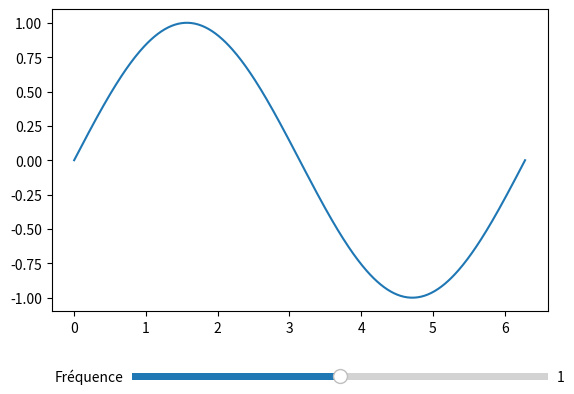

Here is the Python script that generated this plot:
import numpy as np
import matplotlib.pyplot as plt
from matplotlib.widgets import Slider

# Création de la figure et de l'axe
fig, ax = plt.subplots()
plt.subplots_adjust(bottom=0.25)

# Données initiales
x = np.linspace(0, 2 * np.pi, 400)
freq_init = 1
y = np.sin(freq_init * x)
line, = ax.plot(x, y)

# Position et paramètres du curseur

ax_slider = plt.axes([0.25, 0.1, 0.65, 0.03])
slider = Slider(
    ax=ax_slider,
    label='Fréquence',
    valmin=0,
    valmax=2,
    valinit=freq_init,
    valstep=0.01,
)

# Fonction de mise à jour appelée à chaque changement de valeur du curseur
def update(val):
    print(val)
    freq = slider.val
    line.set_ydata(np.sin(freq * x))
    fig.canvas.draw_idle()

# Lier la fonction de mise à jour au curseur
slider.on_changed(update)

# Afficher
plt.show()

